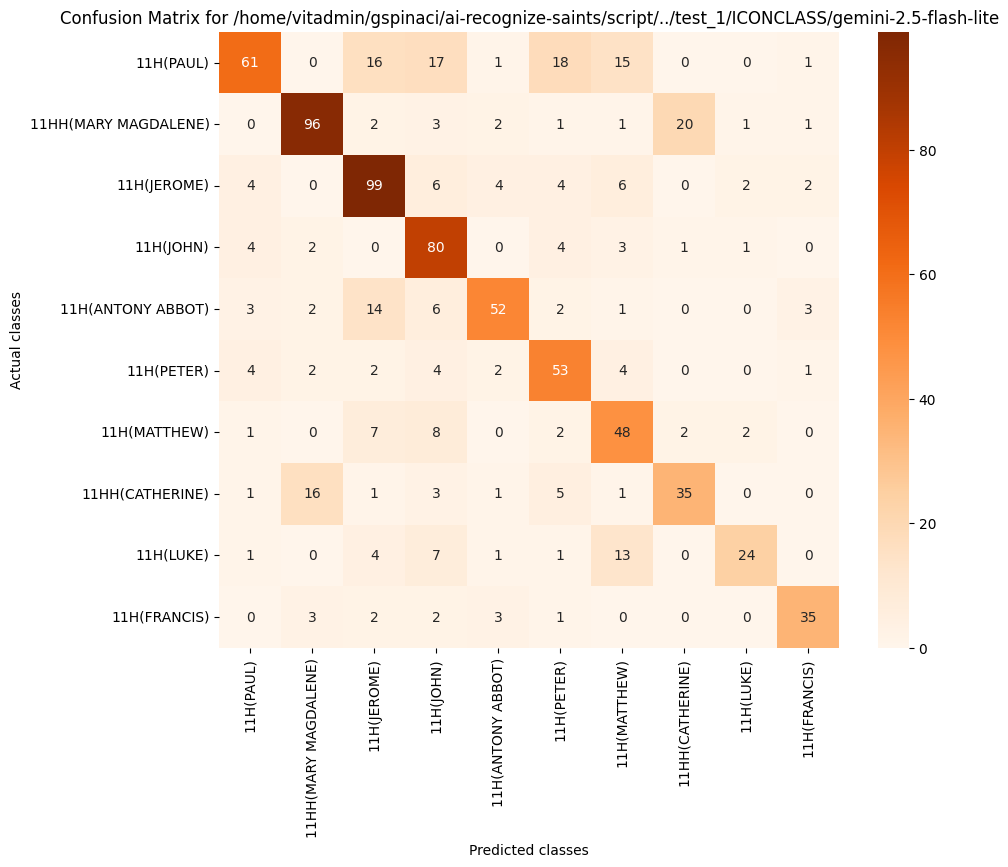

Values plotted in this chart, from the file beside it:
, 11H(PAUL), 11HH(MARY MAGDALENE), 11H(JEROME), 11H(JOHN), 11H(ANTONY ABBOT), 11H(PETER), 11H(MATTHEW), 11HH(CATHERINE), 11H(LUKE), 11H(FRANCIS)
11H(PAUL), 61, 0, 16, 17, 1, 18, 15, 0, 0, 1
11HH(MARY MAGDALENE), 0, 96, 2, 3, 2, 1, 1, 20, 1, 1
11H(JEROME), 4, 0, 99, 6, 4, 4, 6, 0, 2, 2
11H(JOHN), 4, 2, 0, 80, 0, 4, 3, 1, 1, 0
11H(ANTONY ABBOT), 3, 2, 14, 6, 52, 2, 1, 0, 0, 3
11H(PETER), 4, 2, 2, 4, 2, 53, 4, 0, 0, 1
11H(MATTHEW), 1, 0, 7, 8, 0, 2, 48, 2, 2, 0
11HH(CATHERINE), 1, 16, 1, 3, 1, 5, 1, 35, 0, 0
11H(LUKE), 1, 0, 4, 7, 1, 1, 13, 0, 24, 0
11H(FRANCIS), 0, 3, 2, 2, 3, 1, 0, 0, 0, 35
